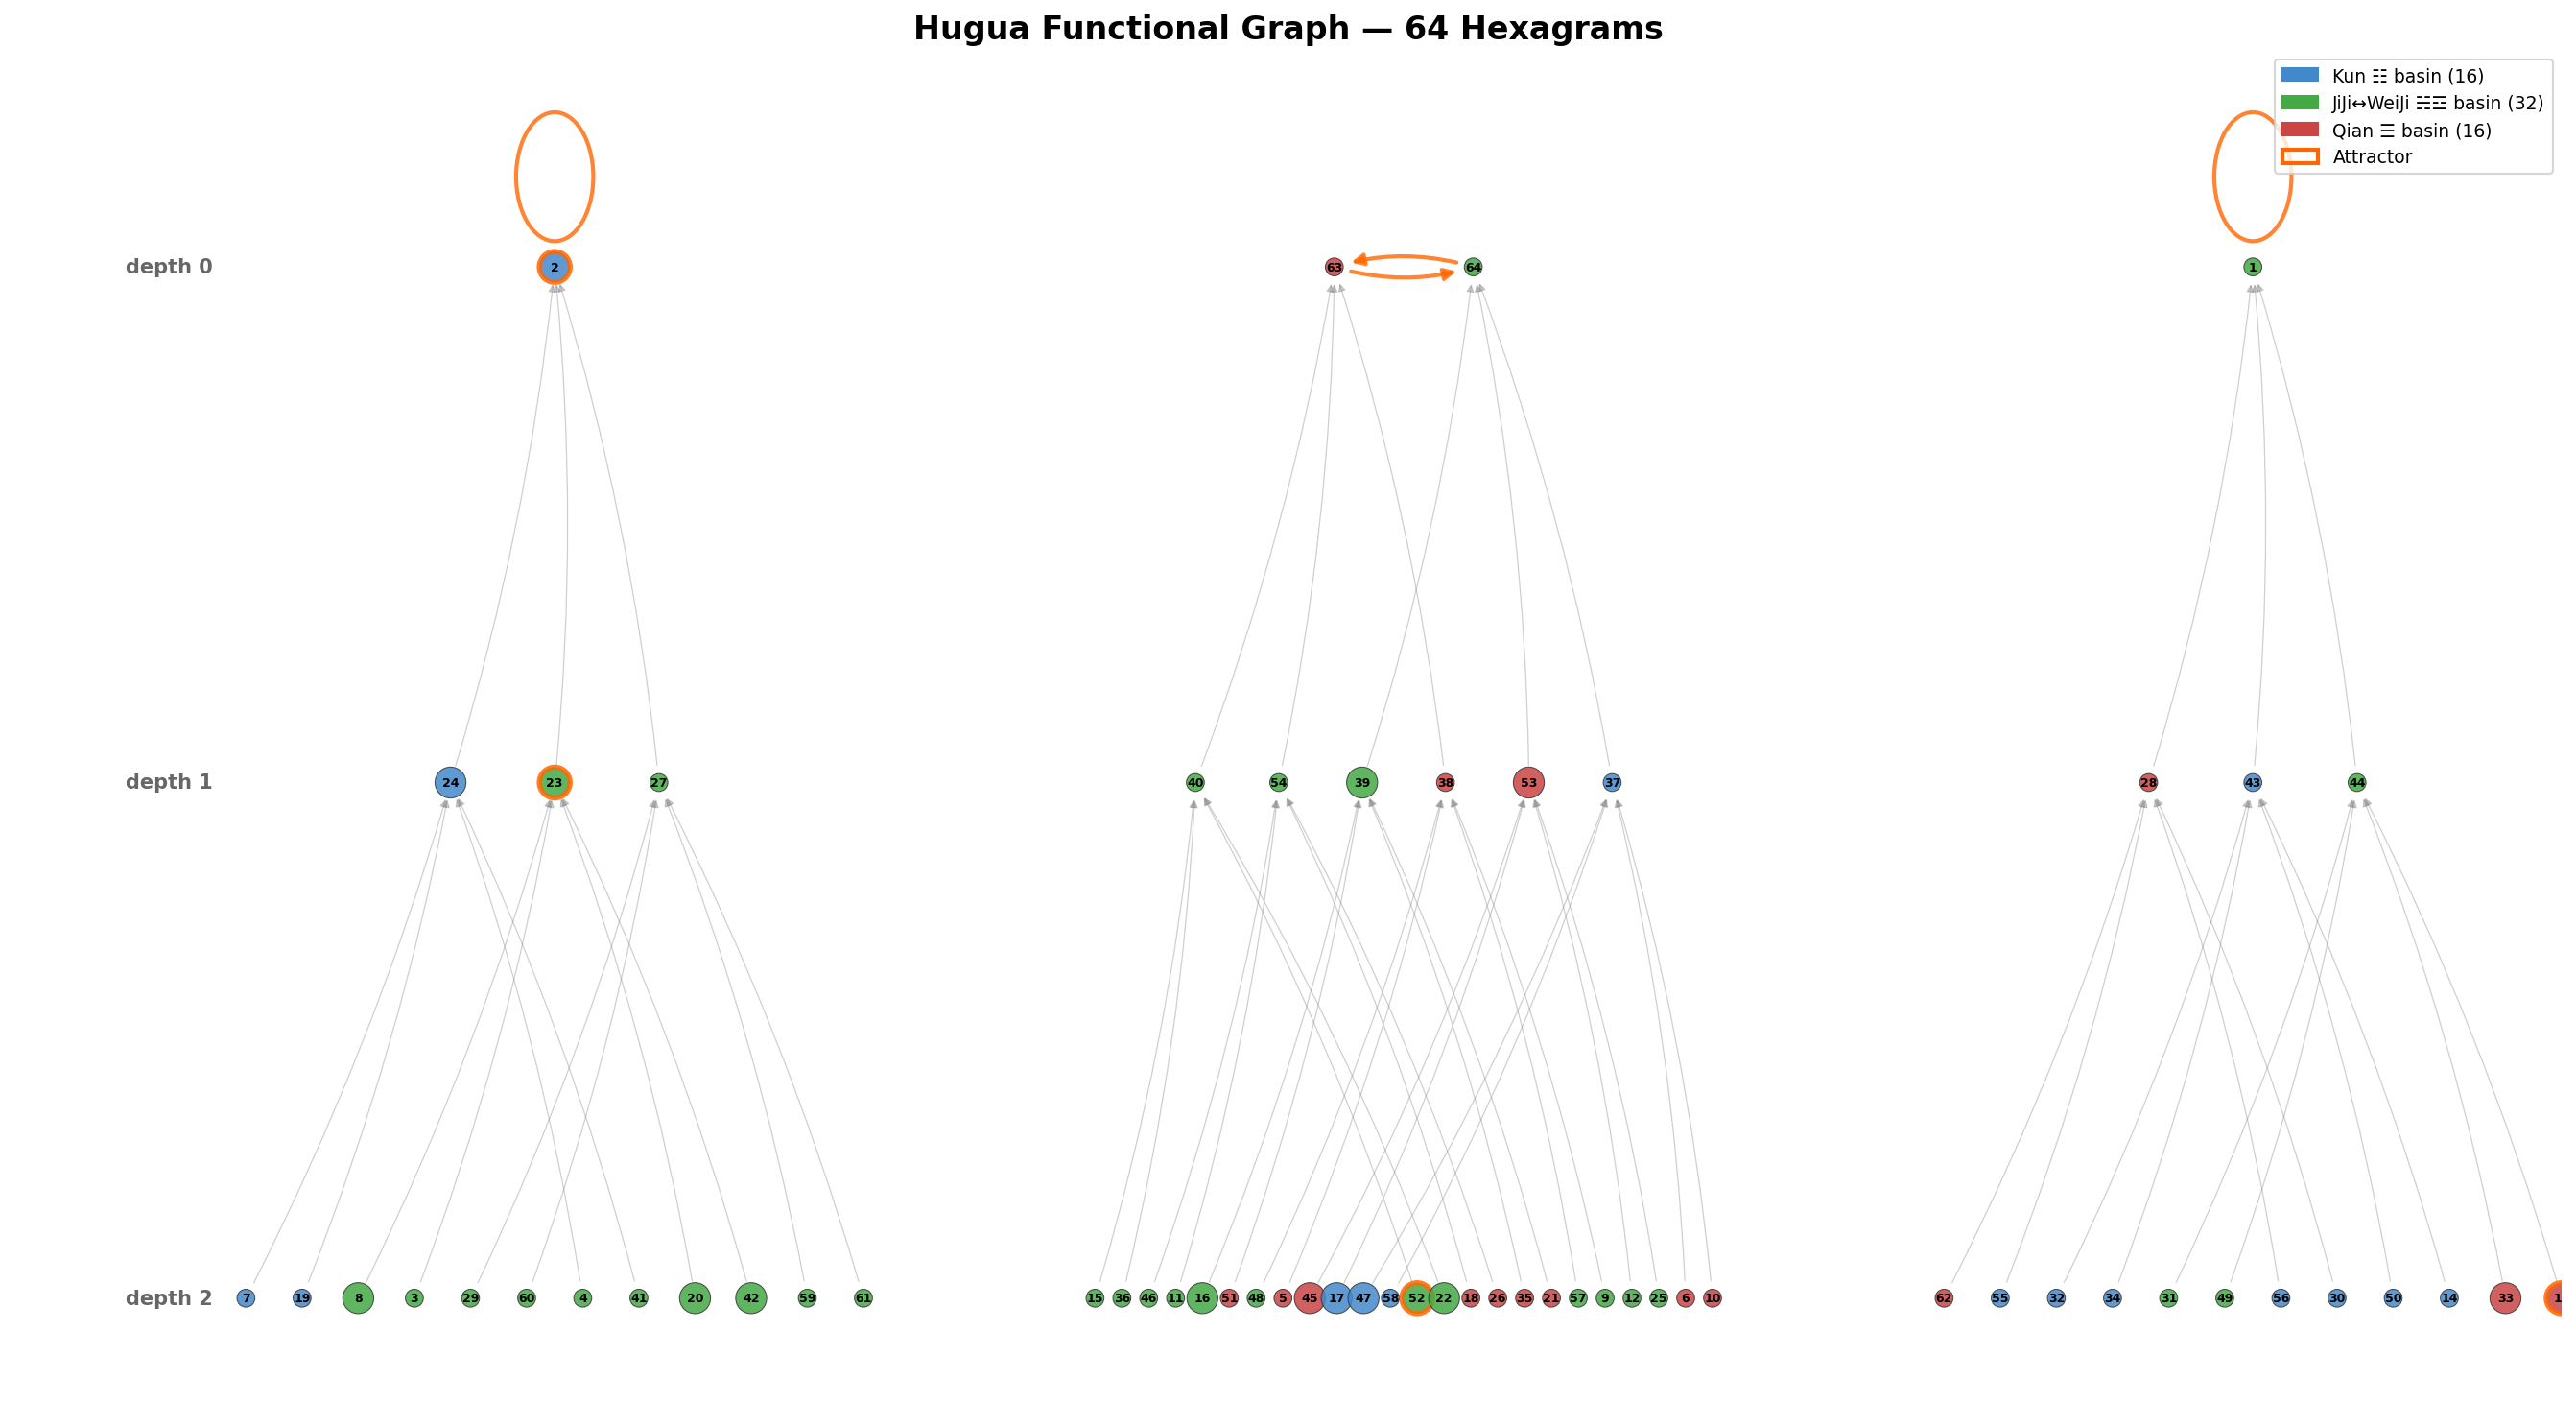

Python code for this plot:
#!/usr/bin/env python3
"""
01_functional_graph.py — Full 64-node 互 functional graph.

For every hexagram h (0–63), compute hugua(h). Analyze the resulting
functional graph: basins, convergence depth, tree structure, fiber
structure, in-degree distribution.
"""

import sys
sys.path.insert(0, 'memories/iching/opposition-theory/phase4')
sys.path.insert(0, 'memories/iching/kingwen')

from collections import defaultdict
from cycle_algebra import (
    hugua, lower_trigram, upper_trigram, fmt6, fmt3, bit,
    TRIGRAM_NAMES, TRIGRAM_ELEMENT
)
from sequence import KING_WEN

import matplotlib
matplotlib.use('Agg')
import matplotlib.pyplot as plt
import matplotlib.patches as mpatches
import networkx as nx

# ═══════════════════════════════════════════════════════════════════════
# Constants & Lookups
# ═══════════════════════════════════════════════════════════════════════

NUM_HEX = 64
ATTRACTORS = frozenset({0, 21, 42, 63})
ATTRACTOR_SETS = [frozenset({0}), frozenset({63}), frozenset({21, 42})]

BASIN_NAMES = {
    frozenset({0}): "Kun ☷",
    frozenset({63}): "Qian ☰",
    frozenset({21, 42}): "JiJi↔WeiJi ☵☲",
}

BASIN_COLORS = {
    "Kun ☷": "#4488cc",
    "Qian ☰": "#cc4444",
    "JiJi↔WeiJi ☵☲": "#44aa44",
}

def build_kw_lookup():
    """Binary value → (KW number, name)."""
    lookup = {}
    for kw_num, name, binstr in KING_WEN:
        val = sum(int(c) << i for i, c in enumerate(binstr))
        lookup[val] = (kw_num, name)
    return lookup

KW = build_kw_lookup()

def kw_label(h):
    kw_num, name = KW[h]
    return f"{kw_num}.{name}"

def inner(h):
    """Extract inner 4 bits (bits 1-4)."""
    return (h >> 1) & 0xF

def fmt_lines(h):
    """Bottom-to-top line representation."""
    return ''.join(str(bit(h, i)) for i in range(6))


# ═══════════════════════════════════════════════════════════════════════
# Graph Construction
# ═══════════════════════════════════════════════════════════════════════

def build_graph():
    """Build functional graph: each node h → hugua(h)."""
    return {h: hugua(h) for h in range(NUM_HEX)}

def find_basin(h, edges):
    """Follow h to its attractor set."""
    visited = set()
    node = h
    while node not in visited:
        visited.add(node)
        node = edges[node]
    # node is now in a cycle — find which attractor set
    for aset in ATTRACTOR_SETS:
        if node in aset:
            return aset
    raise ValueError(f"No attractor set for {h}")

def compute_depths(edges):
    """BFS from attractors — proper level-by-level."""
    depth = {a: 0 for a in ATTRACTORS}
    frontier = set(ATTRACTORS)
    d = 0
    while frontier:
        d += 1
        next_frontier = set()
        for h in range(NUM_HEX):
            if h not in depth and edges[h] in frontier:
                depth[h] = d
                next_frontier.add(h)
        frontier = next_frontier
    return depth


# ═══════════════════════════════════════════════════════════════════════
# Analysis
# ═══════════════════════════════════════════════════════════════════════

def print_edge_table(edges, depth, basins):
    """Full edge table: h → hugua(h) with metadata."""
    print("\n" + "=" * 90)
    print("FULL EDGE TABLE: h → hugua(h)")
    print("=" * 90)
    header = f"{'h':>3} {'bin(h)':>8} {'KW#':>4} {'Name':>12} → {'hu':>3} {'bin(hu)':>8} {'KW#hu':>4} {'HuName':>12} {'depth':>5} {'basin':>16}"
    print(header)
    print("-" * len(header))

    for h in range(NUM_HEX):
        hu = edges[h]
        kw_h, name_h = KW[h]
        kw_hu, name_hu = KW[hu]
        basin_name = BASIN_NAMES[basins[h]]
        print(f"{h:3d} {fmt6(h):>8} {kw_h:4d} {name_h:>12} → {hu:3d} {fmt6(hu):>8} {kw_hu:4d} {name_hu:>12} {depth[h]:5d} {basin_name:>16}")


def print_indegree(edges):
    """In-degree distribution."""
    in_deg = defaultdict(int)
    sources = defaultdict(list)
    for h in range(NUM_HEX):
        target = edges[h]
        in_deg[target] += 1
        sources[target].append(h)

    print("\n" + "=" * 70)
    print("IN-DEGREE DISTRIBUTION")
    print("=" * 70)

    # Group by in-degree value
    by_indeg = defaultdict(list)
    for h in range(NUM_HEX):
        by_indeg[in_deg[h]].append(h)

    for deg in sorted(by_indeg.keys()):
        nodes = by_indeg[deg]
        print(f"\n  In-degree {deg}: {len(nodes)} nodes")
        if deg > 0:
            for h in nodes:
                srcs = sources[h]
                kw_num, name = KW[h]
                src_labels = [f"{s}({KW[s][0]})" for s in srcs]
                print(f"    {h:3d} KW#{kw_num:2d} {name:12s} ← [{', '.join(src_labels)}]")

    # Summary
    never_targets = [h for h in range(NUM_HEX) if in_deg[h] == 0]
    print(f"\n  Never-target hexagrams: {len(never_targets)}")
    print(f"  Always-target (hugua output) hexagrams: {NUM_HEX - len(never_targets)}")

    return in_deg


def print_tree_structure(edges, depth, basins):
    """Tree structure per basin."""
    print("\n" + "=" * 70)
    print("TREE STRUCTURE PER BASIN")
    print("=" * 70)

    # Build reverse adjacency (children → parent in the tree)
    children = defaultdict(list)
    for h in range(NUM_HEX):
        if h not in ATTRACTORS:
            children[edges[h]].append(h)

    for aset in ATTRACTOR_SETS:
        basin_name = BASIN_NAMES[aset]
        basin_nodes = [h for h in range(NUM_HEX) if basins[h] == aset]
        basin_nodes.sort()

        print(f"\n{'─' * 60}")
        print(f"Basin: {basin_name} ({len(basin_nodes)} hexagrams)")
        print(f"{'─' * 60}")

        # Depth distribution within basin
        depth_groups = defaultdict(list)
        for h in basin_nodes:
            depth_groups[depth[h]].append(h)

        for d in sorted(depth_groups):
            nodes = depth_groups[d]
            print(f"  Depth {d}: {len(nodes)} nodes")

        # Draw the tree
        if len(aset) == 1:
            # Fixed point — single root
            root = list(aset)[0]
            _print_subtree(root, children, depth=0, prefix="")
        else:
            # 2-cycle — draw both roots with cross-link
            roots = sorted(aset)
            print(f"\n  {kw_label(roots[0])} ←→ {kw_label(roots[1])}  [2-cycle]")
            for root in roots:
                _print_subtree(root, children, depth=0, prefix="  ")

        # Shape analysis
        max_d = max(depth[h] for h in basin_nodes)
        branching = {}
        for d in range(max_d + 1):
            parents = [h for h in basin_nodes if depth[h] == d and children[h]]
            if parents:
                factors = [len(children[p]) for p in parents]
                branching[d] = factors

        print(f"\n  Shape: max_depth={max_d}")
        for d, factors in sorted(branching.items()):
            print(f"    Depth {d} branching: {factors} (mean={sum(factors)/len(factors):.1f})")


def _print_subtree(node, children, depth, prefix):
    """Recursively print tree."""
    kw_num, name = KW[node]
    marker = " ★" if node in ATTRACTORS else ""
    lo = lower_trigram(node)
    up = upper_trigram(node)
    trig_label = f"{TRIGRAM_NAMES[lo].split()[0]}/{TRIGRAM_NAMES[up].split()[0]}"
    print(f"{prefix}{'└── ' if depth > 0 else ''}{node:2d} KW#{kw_num:2d} {name:12s} ({fmt6(node)}) [{trig_label}]{marker}")

    kids = sorted(children.get(node, []))
    for i, child in enumerate(kids):
        new_prefix = prefix + ("    " if depth > 0 else "  ")
        _print_subtree(child, children, depth + 1, new_prefix)


def print_fiber_structure(edges):
    """Group 64 hexagrams by hugua value (4-to-1 fibers)."""
    print("\n" + "=" * 70)
    print("FIBER STRUCTURE (4-to-1 by outer bits)")
    print("=" * 70)

    # Group by inner value
    inner_groups = defaultdict(list)
    for h in range(NUM_HEX):
        inner_groups[inner(h)].append(h)

    print(f"\n{'inner':>5} {'bits1-4':>7} → {'hugua':>5} {'hu_bin':>8} {'KW#':>4} | {'fiber members (varying bits 0,5)'}")
    print("-" * 90)

    for v in range(16):
        fiber = sorted(inner_groups[v])
        hu = hugua(fiber[0])  # all have same hugua
        kw_num, name = KW[hu]

        # Verify: all fiber members map to same hugua
        assert all(hugua(h) == hu for h in fiber), f"Fiber {v} inconsistent"

        # Show outer bit pattern
        outer_patterns = [(bit(h, 0), bit(h, 5)) for h in fiber]
        fiber_labels = [f"{h}({fmt6(h)})" for h in fiber]

        print(f"{v:5d} {format(v, '04b'):>7} → {hu:5d} {fmt6(hu):>8} {kw_num:4d} | {', '.join(fiber_labels)}")

    # Verify grouping is by outer bits
    print("\n  Verification: within each fiber, inner bits are identical,")
    print("  outer bits (0,5) take all 4 combinations (00,01,10,11).")
    all_ok = True
    for v in range(16):
        fiber = sorted(inner_groups[v])
        outers = sorted([(bit(h, 0), bit(h, 5)) for h in fiber])
        expected = [(0, 0), (0, 1), (1, 0), (1, 1)]
        if outers != expected:
            print(f"  MISMATCH at inner={v}: {outers}")
            all_ok = False
    print(f"  Result: {'✓ All fibers have exactly the 4 outer-bit combinations' if all_ok else '✗ MISMATCH'}")


# ═══════════════════════════════════════════════════════════════════════
# Visualization
# ═══════════════════════════════════════════════════════════════════════

def make_visualization(edges, depth, basins, in_deg, outdir):
    """NetworkX graph with hierarchical layout per basin."""
    G = nx.DiGraph()
    for h in range(NUM_HEX):
        G.add_node(h)
        G.add_edge(h, edges[h])

    # Layout: position nodes by basin (x) and depth (y)
    # Basin x-centers: Kun=0, Cycle=5, Qian=10
    basin_x = {
        frozenset({0}): 0,
        frozenset({21, 42}): 5.5,
        frozenset({63}): 11,
    }

    pos = {}
    for aset in ATTRACTOR_SETS:
        bname = BASIN_NAMES[aset]
        cx = basin_x[aset]
        bnodes = sorted([h for h in range(NUM_HEX) if basins[h] == aset])

        # Group by depth
        by_depth = defaultdict(list)
        for h in bnodes:
            by_depth[depth[h]].append(h)

        for d, nodes in by_depth.items():
            nodes.sort()
            n = len(nodes)
            # Spread horizontally, centered on cx
            width = min(n * 0.45, 4.0)
            for i, h in enumerate(nodes):
                x = cx - width / 2 + (i / max(n - 1, 1)) * width if n > 1 else cx
                y = -d * 2.0  # depth goes downward
                pos[h] = (x, y)

    fig, ax = plt.subplots(1, 1, figsize=(18, 10))
    ax.set_title("Hugua Functional Graph \u2014 64 Hexagrams", fontsize=16, fontweight='bold')

    # Draw edges
    # Separate self-loops, cycle edges, and tree edges
    tree_edges = []
    cycle_edges = []
    for h in range(NUM_HEX):
        target = edges[h]
        if h == target:
            continue  # self-loop handled separately
        elif target in ATTRACTORS and h in ATTRACTORS:
            cycle_edges.append((h, target))
        else:
            tree_edges.append((h, target))

    nx.draw_networkx_edges(G, pos, edgelist=tree_edges, ax=ax,
                           edge_color='#888888', alpha=0.4, arrows=True,
                           arrowsize=8, width=0.6,
                           connectionstyle="arc3,rad=0.05")

    nx.draw_networkx_edges(G, pos, edgelist=cycle_edges, ax=ax,
                           edge_color='#ff6600', alpha=0.8, arrows=True,
                           arrowsize=12, width=2.0,
                           connectionstyle="arc3,rad=0.15")

    # Draw self-loops as circles
    for h in range(NUM_HEX):
        if edges[h] == h:
            x, y = pos[h]
            circle = plt.Circle((x, y + 0.35), 0.25, fill=False,
                                edgecolor='#ff6600', linewidth=2, alpha=0.8)
            ax.add_patch(circle)

    # Node colors and sizes
    node_colors = []
    node_sizes = []
    node_edgecolors = []
    for h in range(NUM_HEX):
        bname = BASIN_NAMES[basins[h]]
        node_colors.append(BASIN_COLORS[bname])
        # Size by in-degree
        base = 80
        node_sizes.append(base + in_deg[h] * 40)
        # Attractor border
        if h in ATTRACTORS:
            node_edgecolors.append('#ff6600')
        else:
            node_edgecolors.append('#333333')

    nx.draw_networkx_nodes(G, pos, ax=ax,
                           node_color=node_colors,
                           node_size=node_sizes,
                           edgecolors=node_edgecolors,
                           linewidths=[2.5 if h in ATTRACTORS else 0.5 for h in range(NUM_HEX)],
                           alpha=0.85)

    # Labels: KW number
    labels = {h: str(KW[h][0]) for h in range(NUM_HEX)}
    nx.draw_networkx_labels(G, pos, labels, ax=ax, font_size=6, font_weight='bold')

    # Legend
    legend_patches = [
        mpatches.Patch(color=BASIN_COLORS["Kun ☷"], label="Kun ☷ basin (16)"),
        mpatches.Patch(color=BASIN_COLORS["JiJi↔WeiJi ☵☲"], label="JiJi↔WeiJi ☵☲ basin (32)"),
        mpatches.Patch(color=BASIN_COLORS["Qian ☰"], label="Qian ☰ basin (16)"),
        mpatches.Patch(facecolor='none', edgecolor='#ff6600', linewidth=2, label="Attractor"),
    ]
    ax.legend(handles=legend_patches, loc='upper right', fontsize=9)

    # Depth labels on left
    for d in range(3):
        ax.text(-2.5, -d * 2.0, f"depth {d}", fontsize=10, ha='center', va='center',
                fontweight='bold', color='#666666')

    ax.set_xlim(-3.5, 13)
    ax.axis('off')
    plt.tight_layout()

    for ext in ('png', 'svg'):
        path = f"{outdir}/01_functional_graph.{ext}"
        fig.savefig(path, dpi=150, bbox_inches='tight')
        print(f"  Saved: {path}")
    plt.close()


# ═══════════════════════════════════════════════════════════════════════
# Key Findings
# ═══════════════════════════════════════════════════════════════════════

def print_key_findings(edges, depth, basins, in_deg):
    """Structured summary."""
    print("\n" + "=" * 70)
    print("## Key Findings")
    print("=" * 70)

    # 1. Depth distribution
    from collections import Counter
    depth_counts = Counter(depth.values())
    print(f"\n1. DEPTH DISTRIBUTION: {dict(sorted(depth_counts.items()))}")
    print(f"   Attractors (depth 0): 4  —  {0}=Kun, {63}=Qian, {21}↔{42} (JiJi↔WeiJi)")
    print(f"   Depth 1: {depth_counts[1]}  —  map directly to an attractor")
    print(f"   Depth 2: {depth_counts[2]}  —  map to a depth-1 node")

    # 2. Tree shape
    children = defaultdict(list)
    for h in range(NUM_HEX):
        if h not in ATTRACTORS:
            children[edges[h]].append(h)

    print(f"\n2. TREE SHAPE")
    for aset in ATTRACTOR_SETS:
        bname = BASIN_NAMES[aset]
        bnodes = [h for h in range(NUM_HEX) if basins[h] == aset]
        n = len(bnodes)

        # Count at each depth
        d_counts = Counter(depth[h] for h in bnodes)
        attractors_in_basin = [h for h in bnodes if h in ATTRACTORS]

        branching_d0 = [len(children[a]) for a in attractors_in_basin]
        d1_nodes = [h for h in bnodes if depth[h] == 1]
        branching_d1 = [len(children[h]) for h in d1_nodes if children[h]]

        shape = "balanced" if len(set(branching_d1)) <= 1 else "irregular"

        print(f"   {bname} ({n} nodes): depths={dict(sorted(d_counts.items()))}")
        print(f"     Attractor branching: {branching_d0}")
        print(f"     Depth-1 branching: {sorted(branching_d1) if branching_d1 else 'none (all leaves)'}")
        print(f"     Shape: {shape}")

    # 3. In-degree
    in_vals = sorted(set(in_deg.values()))
    print(f"\n3. IN-DEGREE")
    print(f"   Possible values: {in_vals}")
    for v in in_vals:
        nodes = [h for h in range(NUM_HEX) if in_deg[h] == v]
        print(f"   In-degree {v}: {len(nodes)} nodes")
    max_indeg = max(in_deg.values())
    max_nodes = [h for h in range(NUM_HEX) if in_deg[h] == max_indeg]
    print(f"   Max in-degree {max_indeg} at: {[kw_label(h) for h in max_nodes]}")

    # 4. Fiber regularity
    print(f"\n4. FIBER STRUCTURE")
    print(f"   Exactly 4-to-1: each of 16 hugua outputs receives exactly 4 hexagrams")
    print(f"   Outer bits (0,5) are erased: fibers are parameterized by (bit0, bit5)")
    print(f"   48 hexagrams are never targets (in-degree 0) = depth-2 leaves")
    print(f"   16 hexagrams are hugua outputs: 4 attractors + 12 depth-1 intermediates")

    # 5. Basin sizes and symmetry
    print(f"\n5. BASIN SIZES")
    for aset in ATTRACTOR_SETS:
        bname = BASIN_NAMES[aset]
        n = sum(1 for h in range(NUM_HEX) if basins[h] == aset)
        print(f"   {bname}: {n} hexagrams")
    print(f"   Cycle basin is 2× each fixed-point basin (32 vs 16)")
    print(f"   Basin determined by (bit2, bit3): (0,0)→Kun, (1,1)→Qian, mixed→Cycle")


# ═══════════════════════════════════════════════════════════════════════
# Main
# ═══════════════════════════════════════════════════════════════════════

def main():
    import os
    outdir = os.path.dirname(os.path.abspath(__file__))

    print("=" * 70)
    print("01: FULL 64-NODE 互 FUNCTIONAL GRAPH")
    print("=" * 70)

    # Build graph
    edges = build_graph()

    # Compute basins
    basins = {h: find_basin(h, edges) for h in range(NUM_HEX)}

    # Compute depths (proper BFS)
    depth = compute_depths(edges)

    # In-degree
    in_deg = defaultdict(int)
    for h in range(NUM_HEX):
        in_deg[edges[h]] += 1

    # Print analyses
    print_edge_table(edges, depth, basins)
    in_deg = print_indegree(edges)
    print_tree_structure(edges, depth, basins)
    print_fiber_structure(edges)

    # Visualization
    print("\nGenerating visualization...")
    make_visualization(edges, depth, basins, in_deg, outdir)

    # Key findings
    print_key_findings(edges, depth, basins, in_deg)


if __name__ == '__main__':
    main()
